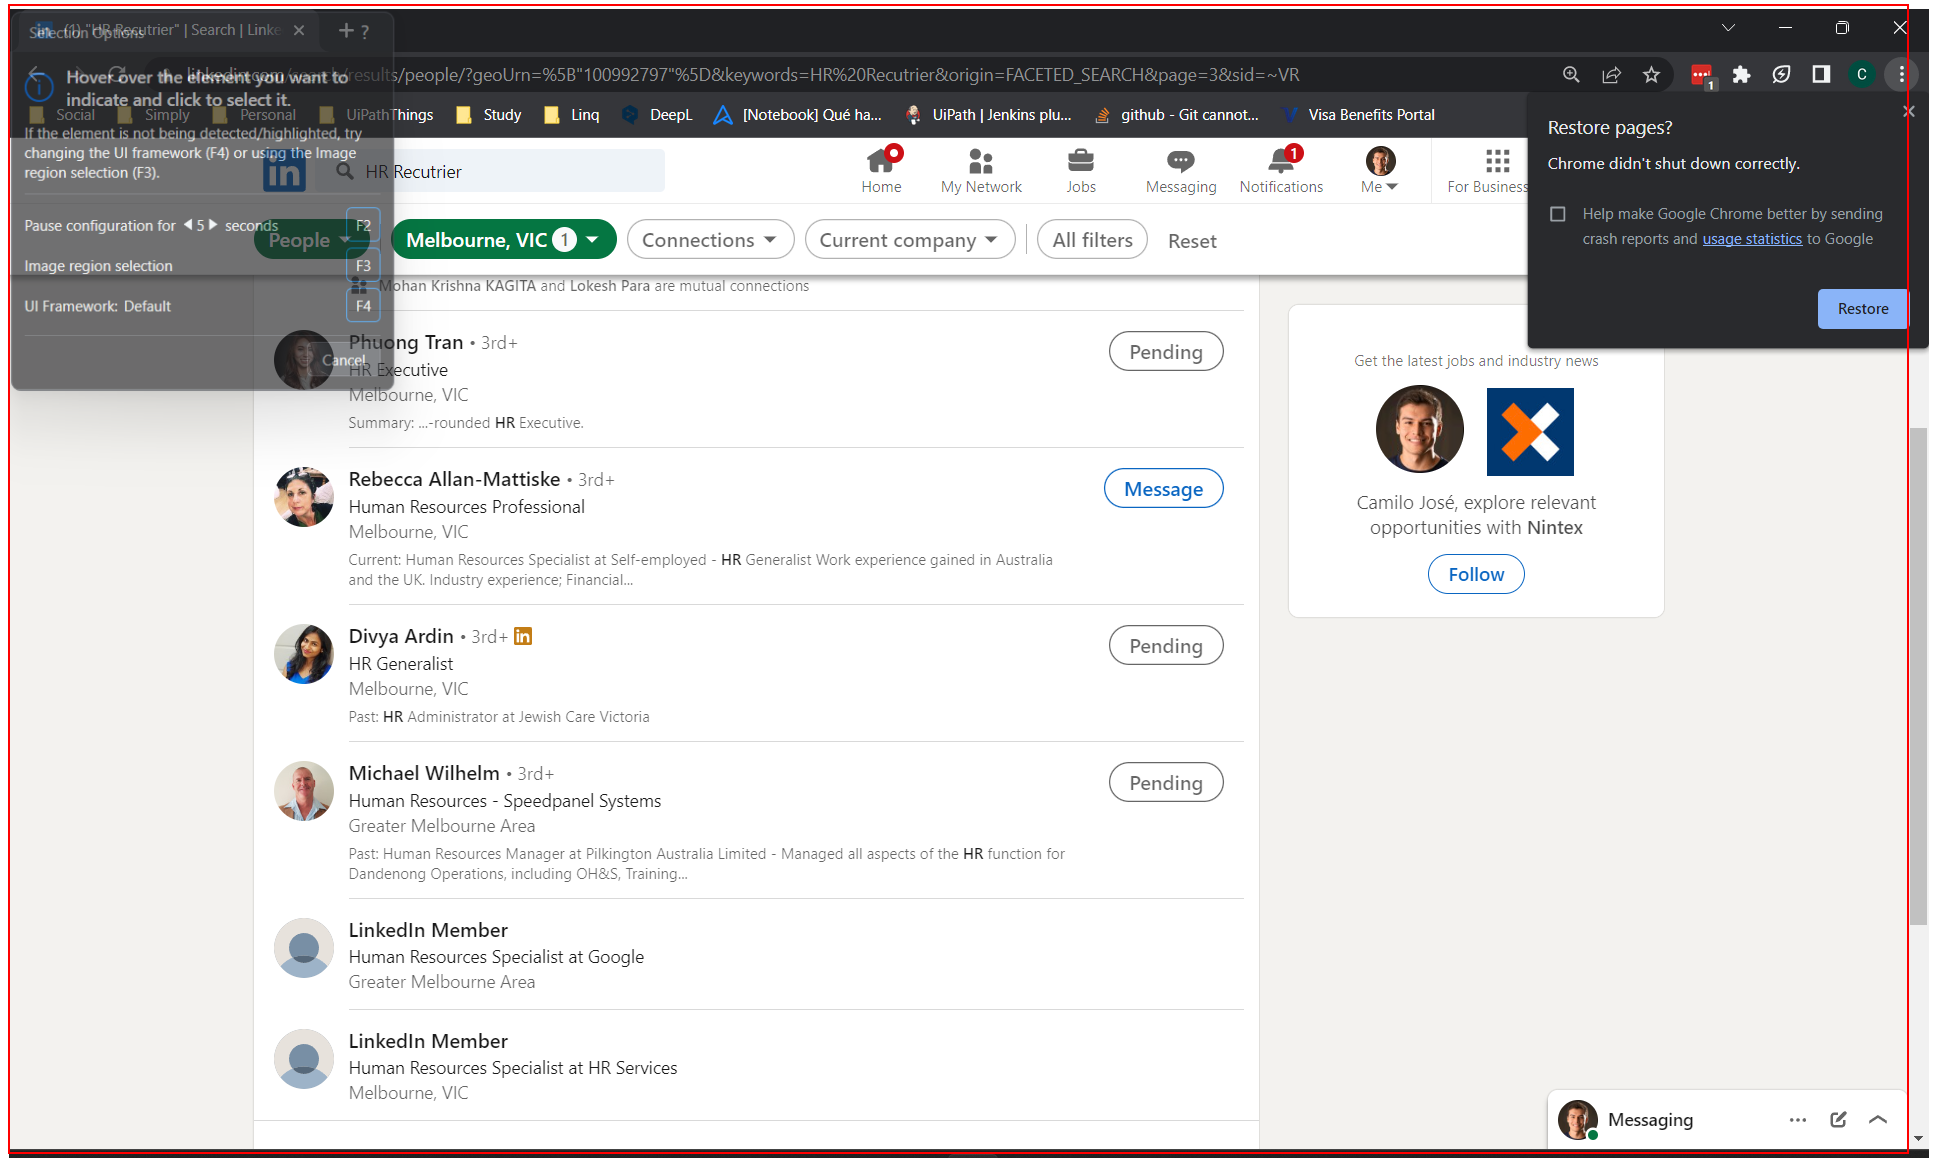
Task: Small Process To Get Connects in LinkedIn
Workflow: LinkedIn_ClickNext

Step 1: type a value in window '*Search | LinkedIn' (chrome.exe)

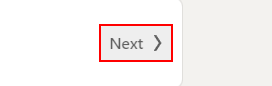
Step 2: click on the button '*Next*' in window '*| Search | LinkedIn' (chrome.exe)